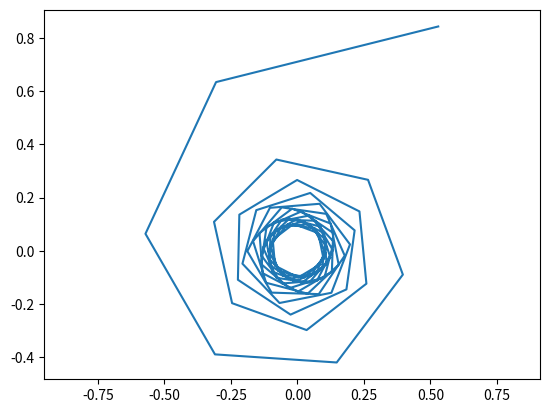

Write Python code to recreate this figure.
import matplotlib.pyplot as plt
import numpy as np

def gesl (a = 1):
    f = np.linspace(0, 100, 100)
    r = a / (f**0.5)
    x = r * np.cos(f)
    y = r * np.sin(f)
    plt.plot(x,y)
    plt.axis('equal')
    plt.savefig('task4_gesl.png')

if __name__ == '__main__':
    gesl()
